Run: headless pygame with SDL's dummy video driver; simulated clock (each Clock.tick advances the game by its frame time, no real sleeping); random seed 0; keys injected as events and as key.get_pressed() state; no mouse input.
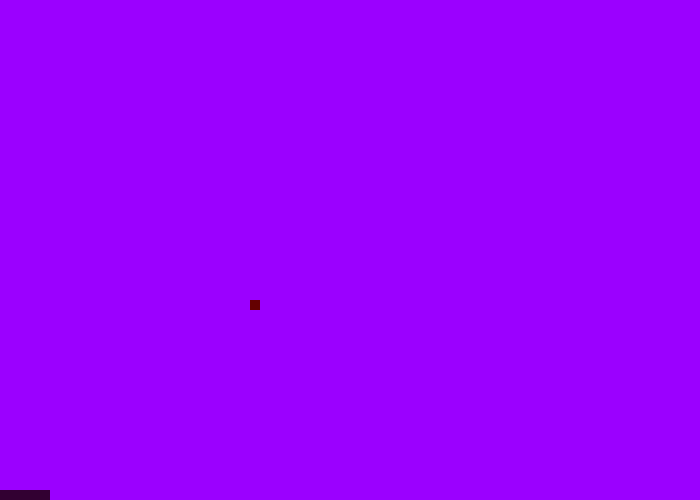
Frame 1 of 1 · flips 1–60 · no input

The pygame program that drew these frames:

import pygame,random,sys,time

points = 0
add = 0
screenx  = 700
screeny = 500
pygame.init()
window = pygame.display.set_mode([screenx,screeny])
window.fill([155,0,255])
black = [0,0,0]


font = pygame.font.SysFont(None, 30)
def start(msg,color):
    
    screen_text = font.render(msg, True , color)
    window.blit(screen_text, [0,250])
def score():
    scoretext = font.render("SCORE:"+str(points) ,True,black)
    window.blit(scoretext , [0,0])
    

window.fill([155,155,155])
messagetoscreen = font.render(' WELCOME TO BASKET CATCH ', True,black)
window.blit(messagetoscreen, [0,250])
pygame.display.update()
pygame.time.delay(1000)


#for the moving object
x = 0
width = 50
height = 10
y = screeny -height
vel = 10
catchcolor = [50,0,50]
#for good object


widthgood = 10
heightgood = 10

xgood = 250
ygood = 0
velgood = 10
goodcolor= [100,0,0]


    





run = True
while run:
    xgoodran = random.randint(0,screenx-widthgood)
    ygood+= velgood
    pygame.time.delay(50)
    for event in pygame.event.get():
        if event.type == pygame.QUIT:
            run = False
            
            


    keys = pygame.key.get_pressed()

    if keys[pygame.K_LEFT] and x >= 10:
        x-= vel
        

        
    if keys[pygame.K_RIGHT] and x<=screenx - width-10:
        x+= vel
        

    if ygood > 500:
        ygood = 0
        xgood = xgoodran
        
    

    window.fill([155,0,255])
    rect1 = pygame.draw.rect(window, ( catchcolor) ,(x,y,width,height))
    rect2 = pygame.draw.rect(window,(goodcolor),(xgood,ygood,widthgood,heightgood))
    pygame.display.update()
    score()
    pygame.display.update()              
                
                   
        
        
   

    
   
    
        
        
    if rect1.colliderect(rect2) == False and ygood == 500 - height:
        run = False
   
    if rect1.colliderect(rect2) == True:
        points+=1
        
        ygood = 0
        xgood = xgoodran    

start('GAME OVER, SCORE:'+str(points) , black)
pygame.display.update()



time.sleep(2)


pygame.quit
quit()
